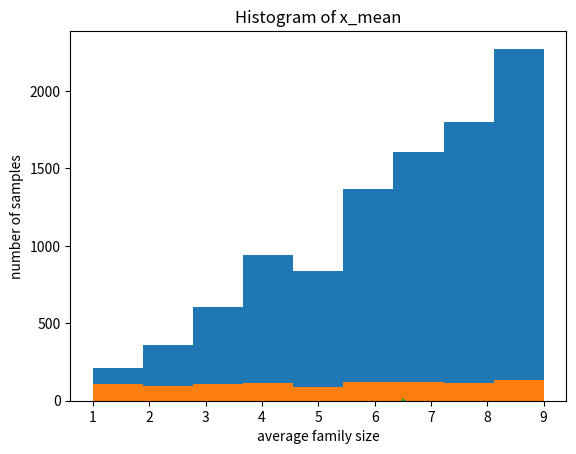

Here is the Python script that generated this plot:
# -*- coding: utf-8 -*-
"""ML_Interview.ipynb

Automatically generated by Colaboratory.

Original file is located at
    https://colab.research.google.com/<link-removed>
"""

import numpy as np
import matplotlib.pyplot as plt

numberOfFamilies = 1000
numberOfSamples = 10000


class Person():
  def __init__(self, familyID):
    self.familyID = familyID
  def getFamilyID(self):
    return self.familyID

class Population():
  def __init__(self):
    self.population = []
  def addPerson(self, person):
    self.population.append(person)
  def getPopulationSize(self):
    return(len(self.population))
  def getRandomPerson(self):
    return self.population[np.random.randint(0, len(self.population))]



families = {i:[] for i in range(0,numberOfFamilies)}

def updateFamilies(families, familyID, familyMember):
  families[familyID].append(familyMember)



population = Population()

for l in range(numberOfFamilies):
  sizeOfFamily = np.random.randint(1, 10)
  for _ in range(sizeOfFamily):
    familyMember = Person(l)
    population.addPerson(familyMember)
    updateFamilies(families, l, familyMember)

hist = []
totalSampleSize = 0
for _ in range(numberOfSamples):
  sampleFamilyID = (population.getRandomPerson()).getFamilyID()
  sampleFamilySize = len(families[sampleFamilyID])
  totalSampleSize += sampleFamilySize
  hist.append(sampleFamilySize)

plt.hist(hist, bins=9)
plt.title('Sampled Family Size')
plt.ylabel('number of samples')
plt.xlabel('family size')
plt.show()
   

hist2 = []
for k in range(len(families)):
  hist2.append(len(families[k]))

plt.hist(hist2, bins=9)
plt.title('Real Family Size')
plt.ylabel('number of families')
plt.xlabel('family size')
plt.show()


print('Sampled average family size:', totalSampleSize/numberOfSamples)
print('Real average family size:', population.getPopulationSize()/numberOfFamilies)


hist = []
for j in range(100):
  totalSampleSize = 0
  for _ in range(numberOfSamples):
    sampleFamilyID = (population.getRandomPerson()).getFamilyID()
    sampleFamilySize = len(families[sampleFamilyID])
    totalSampleSize += sampleFamilySize
  hist.append(totalSampleSize/numberOfSamples)

plt.hist(hist, bins=9)
plt.title('Histogram of x_mean')
plt.ylabel('number of samples')
plt.xlabel('average family size')
plt.show()
